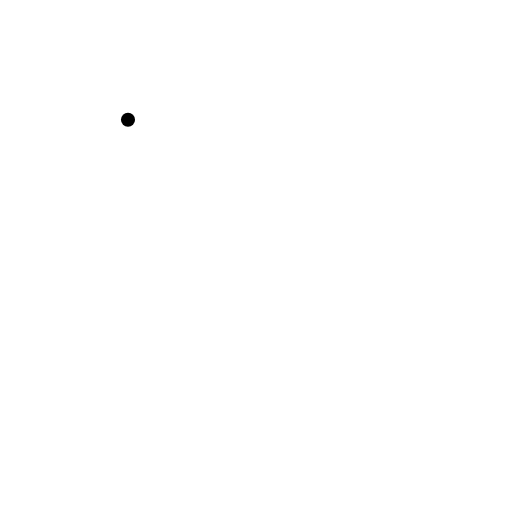
t = 0.00 s
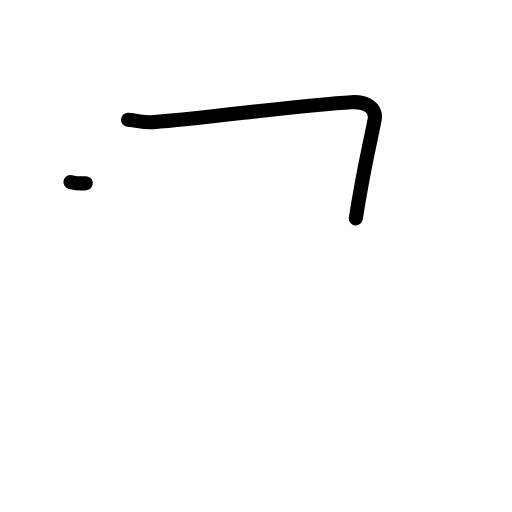
t = 1.17 s
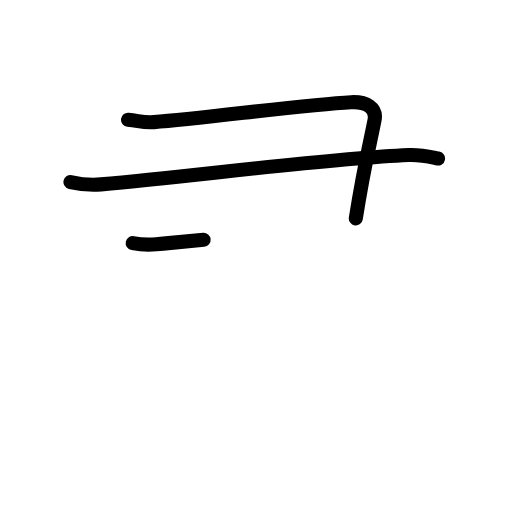
t = 2.42 s
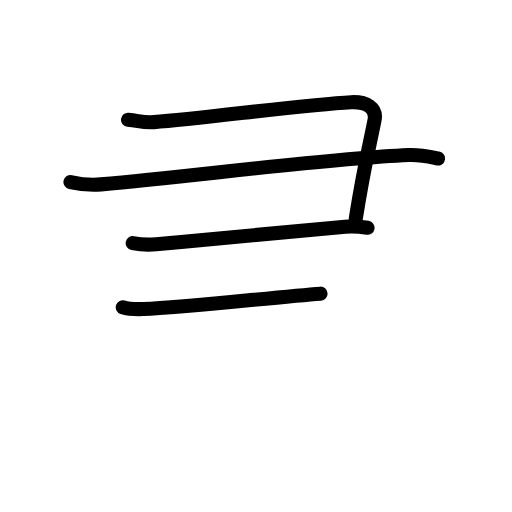
t = 3.58 s
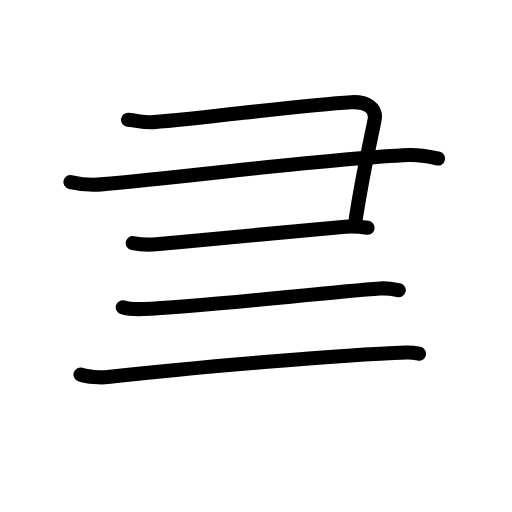
t = 4.83 s
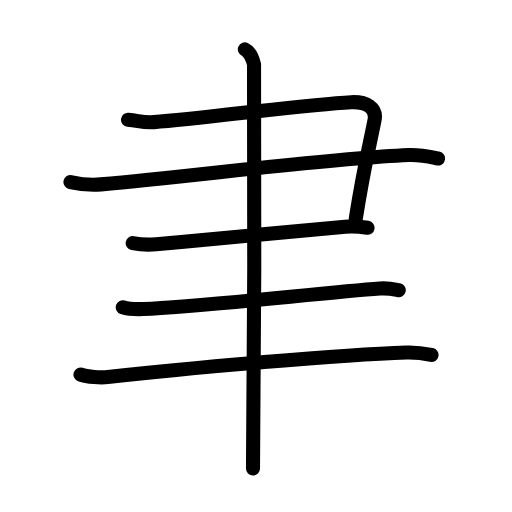
t = 6.00 s

The animated SVG that drew these frames (rendered in a browser with its animation timeline set to each time). Animation: 23 SMIL elements (animate=23); one cycle of 6.00 s.

<?xml version="1.0" encoding="UTF-8"?>
<!--
AniKanjiVG is licensed by CC-BY-SA Paul C. Sommerhoff (https://bitbucket.org/sommerhoff/anikanjivg).
AniKanjiVG uses KanjiVG which is licensed by CC-BY-SA Ulrich Apel (http://kanjivg.tagaini.net).
See also http://creativecommons.org/licenses/by-sa/3.0/
-->
<svg xmlns:kvg='http://kanjivg.tagaini.net' xmlns='http://www.w3.org/2000/svg' width='109' height='109' viewBox='0 0 109 109' style='fill:none;stroke:#000000;stroke-width:3;stroke-linecap:round;stroke-linejoin:round;' id="kvg:kanji_0807f"><g id="kvg:0807f" kvg:element="聿" kvg:radical="general"><g id="kvg:0807f-g1" kvg:element="⺕" kvg:variant="true" kvg:original="彑"><path id="kvg:0807f-s1" kvg:type="㇕c" d="M27.25,25.5c2.5,0.25,3.2,0.66,5.5,0.5c10.5-0.75,32-3.75,42-4.25c3.25-0.16,5.47,1.22,5,3.75c-0.75,4-2.25,9.75-4,21"><animate attributeName="d" begin="0.0s" dur="0.25s" from="M27.25,25.5C27.25,25.5,27.25,25.5,27.25,25.5" to="M27.25,25.5c2.5,0.25,3.2,0.66,5.5,0.5" />
<animate attributeName="d" begin="0.25s" dur="0.25s" from="M27.25,25.5c2.5,0.25,3.2,0.66,5.5,0.5c0,0,0,0,0,0,0" to="M27.25,25.5c2.5,0.25,3.2,0.66,5.5,0.5c10.5-0.75,32-3.75,42-4.25" />
<animate attributeName="d" begin="0.5s" dur="0.25s" from="M27.25,25.5c2.5,0.25,3.2,0.66,5.5,0.5c10.5-0.75,32-3.75,42-4.25c0,0,0,0,0,0,0" to="M27.25,25.5c2.5,0.25,3.2,0.66,5.5,0.5c10.5-0.75,32-3.75,42-4.25c3.25-0.16,5.47,1.22,5,3.75" />
<animate attributeName="d" begin="0.75s" dur="0.25s" from="M27.25,25.5c2.5,0.25,3.2,0.66,5.5,0.5c10.5-0.75,32-3.75,42-4.25c3.25-0.16,5.47,1.22,5,3.75c0,0,0,0,0,0,0" to="M27.25,25.5c2.5,0.25,3.2,0.66,5.5,0.5c10.5-0.75,32-3.75,42-4.25c3.25-0.16,5.47,1.22,5,3.75c-0.75,4-2.25,9.75-4,21" />
</path>
<path id="kvg:0807f-s2" kvg:type="㇐" d="M15,38.75c2.25,0.5,4.01,0.73,6.5,0.5c21.75-2,48.25-5.5,65.5-6.25c2.76-0.12,5,0.5,6.25,0.75"><animate attributeName="d" begin="1.0s" dur="0.3333333333333333s" from="M15,38.75C15,38.75,15,38.75,15,38.75" to="M15,38.75c2.25,0.5,4.01,0.73,6.5,0.5" />
<animate attributeName="d" begin="1.3333333333333333s" dur="0.3333333333333333s" from="M15,38.75c2.25,0.5,4.01,0.73,6.5,0.5c0,0,0,0,0,0,0" to="M15,38.75c2.25,0.5,4.01,0.73,6.5,0.5c21.75-2,48.25-5.5,65.5-6.25" />
<animate attributeName="d" begin="1.6666666666666665s" dur="0.3333333333333333s" from="M15,38.75c2.25,0.5,4.01,0.73,6.5,0.5c21.75-2,48.25-5.5,65.5-6.25c0,0,0,0,0,0,0" to="M15,38.75c2.25,0.5,4.01,0.73,6.5,0.5c21.75-2,48.25-5.5,65.5-6.25c2.76-0.12,5,0.5,6.25,0.75" />
<animate attributeName="d" begin="0s" dur="1.0s" from="M-100,-100" to="M-100,-100" />
</path>
<path id="kvg:0807f-s3" kvg:type="㇐" d="M28.25,51.75c1.25,0.25,3.51,0.39,5,0.25C47,50.75,61,49.5,73.5,48.25c1.99-0.2,3.25,0,4.75,0.25"><animate attributeName="d" begin="2.0s" dur="0.3333333333333333s" from="M28.25,51.75C28.25,51.75,28.25,51.75,28.25,51.75" to="M28.25,51.75c1.25,0.25,3.51,0.39,5,0.25" />
<animate attributeName="d" begin="2.3333333333333335s" dur="0.3333333333333333s" from="M28.25,51.75c1.25,0.25,3.51,0.39,5,0.25c0,0,0,0,0,0,0" to="M28.25,51.75c1.25,0.25,3.51,0.39,5,0.25C47,50.75,61,49.5,73.5,48.25" />
<animate attributeName="d" begin="2.6666666666666665s" dur="0.3333333333333333s" from="M28.25,51.75c1.25,0.25,3.51,0.39,5,0.25C47,50.75,61,49.5,73.5,48.25c0,0,0,0,0,0,0" to="M28.25,51.75c1.25,0.25,3.51,0.39,5,0.25C47,50.75,61,49.5,73.5,48.25c1.99-0.2,3.25,0,4.75,0.25" />
<animate attributeName="d" begin="0s" dur="2.0s" from="M-100,-100" to="M-100,-100" />
</path>
</g>
<path id="kvg:0807f-s4" kvg:type="㇐" d="M26.13,65.42c1.15,0.38,3.24,0.42,4.39,0.38c11.91-0.44,38.73-3.55,50.36-4.38c1.9-0.14,3.05,0.18,4.01,0.37"><animate attributeName="d" begin="3.0s" dur="0.3333333333333333s" from="M26.13,65.42C26.13,65.42,26.13,65.42,26.13,65.42" to="M26.13,65.42c1.15,0.38,3.24,0.42,4.39,0.38" />
<animate attributeName="d" begin="3.3333333333333335s" dur="0.3333333333333333s" from="M26.13,65.42c1.15,0.38,3.24,0.42,4.39,0.38c0,0,0,0,0,0,0" to="M26.13,65.42c1.15,0.38,3.24,0.42,4.39,0.38c11.91-0.44,38.73-3.55,50.36-4.38" />
<animate attributeName="d" begin="3.6666666666666665s" dur="0.3333333333333333s" from="M26.13,65.42c1.15,0.38,3.24,0.42,4.39,0.38c11.91-0.44,38.73-3.55,50.36-4.38c0,0,0,0,0,0,0" to="M26.13,65.42c1.15,0.38,3.24,0.42,4.39,0.38c11.91-0.44,38.73-3.55,50.36-4.38c1.9-0.14,3.05,0.18,4.01,0.37" />
<animate attributeName="d" begin="0s" dur="3.0s" from="M-100,-100" to="M-100,-100" />
</path>
<path id="kvg:0807f-s5" kvg:type="㇐" d="M17.13,79.73c1.52,0.54,4.31,0.71,5.82,0.54c17.8-2.02,49.8-4.77,63.61-5.23c2.53-0.08,4.05,0.26,5.31,0.53"><animate attributeName="d" begin="4.0s" dur="0.3333333333333333s" from="M17.13,79.73C17.13,79.73,17.13,79.73,17.13,79.73" to="M17.13,79.73c1.52,0.54,4.31,0.71,5.82,0.54" />
<animate attributeName="d" begin="4.333333333333333s" dur="0.3333333333333333s" from="M17.13,79.73c1.52,0.54,4.31,0.71,5.82,0.54c0,0,0,0,0,0,0" to="M17.13,79.73c1.52,0.54,4.31,0.71,5.82,0.54c17.8-2.02,49.8-4.77,63.61-5.23" />
<animate attributeName="d" begin="4.666666666666667s" dur="0.3333333333333333s" from="M17.13,79.73c1.52,0.54,4.31,0.71,5.82,0.54c17.8-2.02,49.8-4.77,63.61-5.23c0,0,0,0,0,0,0" to="M17.13,79.73c1.52,0.54,4.31,0.71,5.82,0.54c17.8-2.02,49.8-4.77,63.61-5.23c2.53-0.08,4.05,0.26,5.31,0.53" />
<animate attributeName="d" begin="0s" dur="4.0s" from="M-100,-100" to="M-100,-100" />
</path>
<g id="kvg:0807f-g2" kvg:element="丨"><path id="kvg:0807f-s6" kvg:type="㇑" d="M52.12,10.5c1.09,0.5,1.74,2.25,1.96,3.25c0.22,1,0,79.75-0.22,86"><animate attributeName="d" begin="5.0s" dur="0.5s" from="M52.12,10.5C52.12,10.5,52.12,10.5,52.12,10.5" to="M52.12,10.5c1.09,0.5,1.74,2.25,1.96,3.25" />
<animate attributeName="d" begin="5.5s" dur="0.5s" from="M52.12,10.5c1.09,0.5,1.74,2.25,1.96,3.25c0,0,0,0,0,0,0" to="M52.12,10.5c1.09,0.5,1.74,2.25,1.96,3.25c0.22,1,0,79.75-0.22,86" />
<animate attributeName="d" begin="0s" dur="5.0s" from="M-100,-100" to="M-100,-100" />
</path>
</g>
</g>
</svg>
